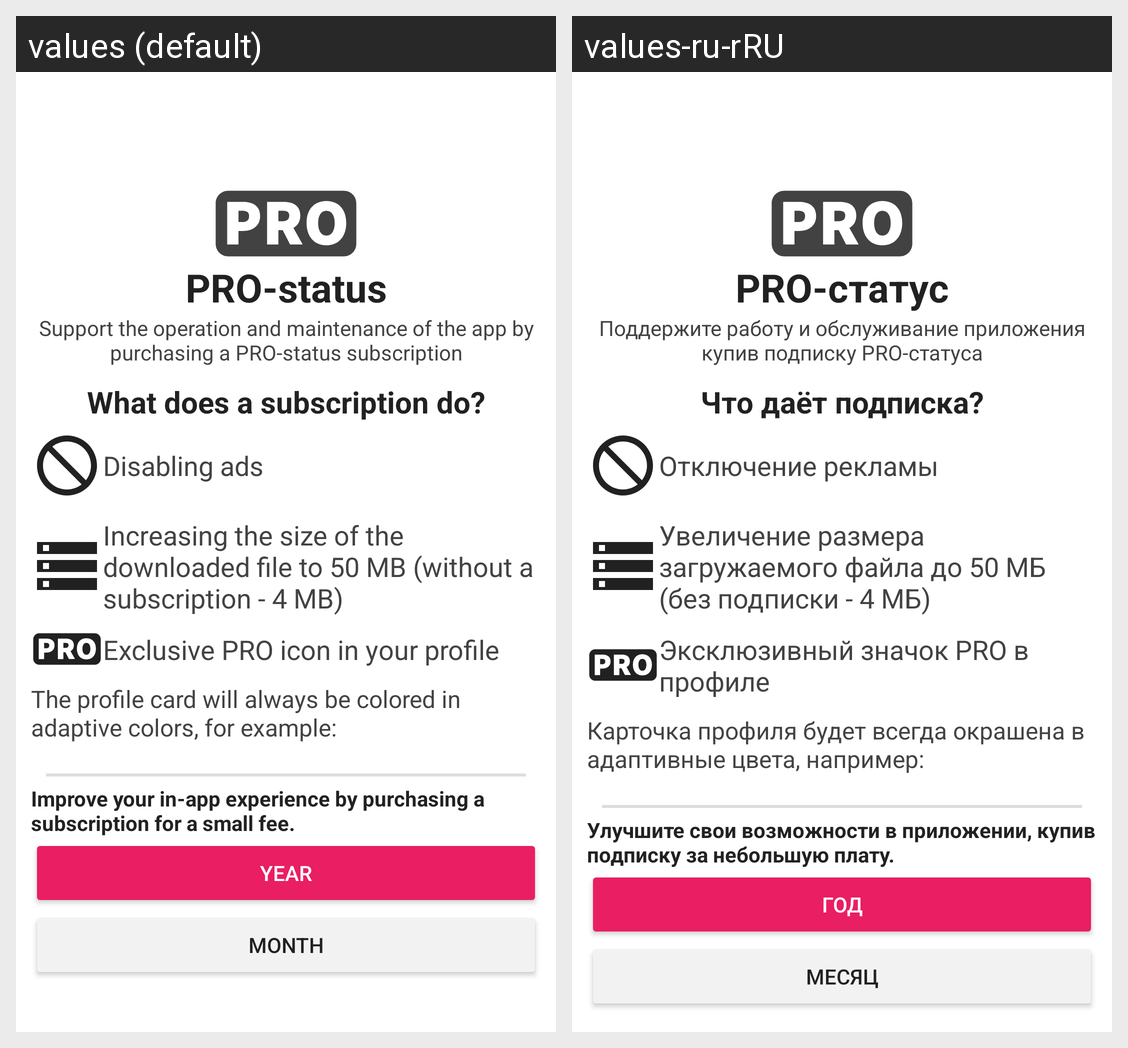

Strings drawn on this Android screen and how each of the app's shown locales translates them:
Android screen res/layout/activity_purchase.xml rendered under 2 locales, left to right: values (default), values-ru-rRU. Device: Nexus 5 (rendered at 1080×1920; each locale shown at half size, 540×960, under a caption strip naming it); theme StartApp.
Strings drawn on this screen, with the default value and each locale's value (text and hints the layout hard-codes, and strings that could not be matched under every locale, appear in the picture but are not listed):

pro_status
  values: PRO-status
  values-ru-rRU: PRO-статус

support_the_operation_and_maintenance_of_the_app_by_purchasing_a_pro_status_subscription
  values: Support the operation and maintenance of the app by purchasing a PRO-status subscription
  values-ru-rRU: Поддержите работу и обслуживание приложения купив подписку PRO-статуса

what_does_a_subscription_do
  values: What does a subscription do?
  values-ru-rRU: Что даёт подписка?

disabling_ads
  values: Disabling ads
  values-ru-rRU: Отключение рекламы

lowering_the_file_size_limit_to_100_mb_without_a_subscription_8_mb
  values: Increasing the size of the downloaded file to 50 MB (without a subscription - 4 MB)
  values-ru-rRU: Увеличение размера загружаемого файла до 50 МБ (без подписки - 4 МБ)

exclusive_pro_icon_in_your_profile
  values: Exclusive PRO icon in your profile
  values-ru-rRU: Эксклюзивный значок PRO в профиле

the_profile_card_will_always_be_colored_in_adaptive_colors_for_example
  values: The profile card will always be colored in adaptive colors, for example:
  values-ru-rRU: Карточка профиля будет всегда окрашена в адаптивные цвета, например:

improve_your_in_app_experience_by_purchasing_a_subscription_for_a_small_fee
  values: Improve your in-app experience by purchasing a subscription for a small fee.
  values-ru-rRU: Улучшите свои возможности в приложении, купив подписку за небольшую плату.

year
  values: Year
  values-ru-rRU: Год

month
  values: Month
  values-ru-rRU: Месяц
